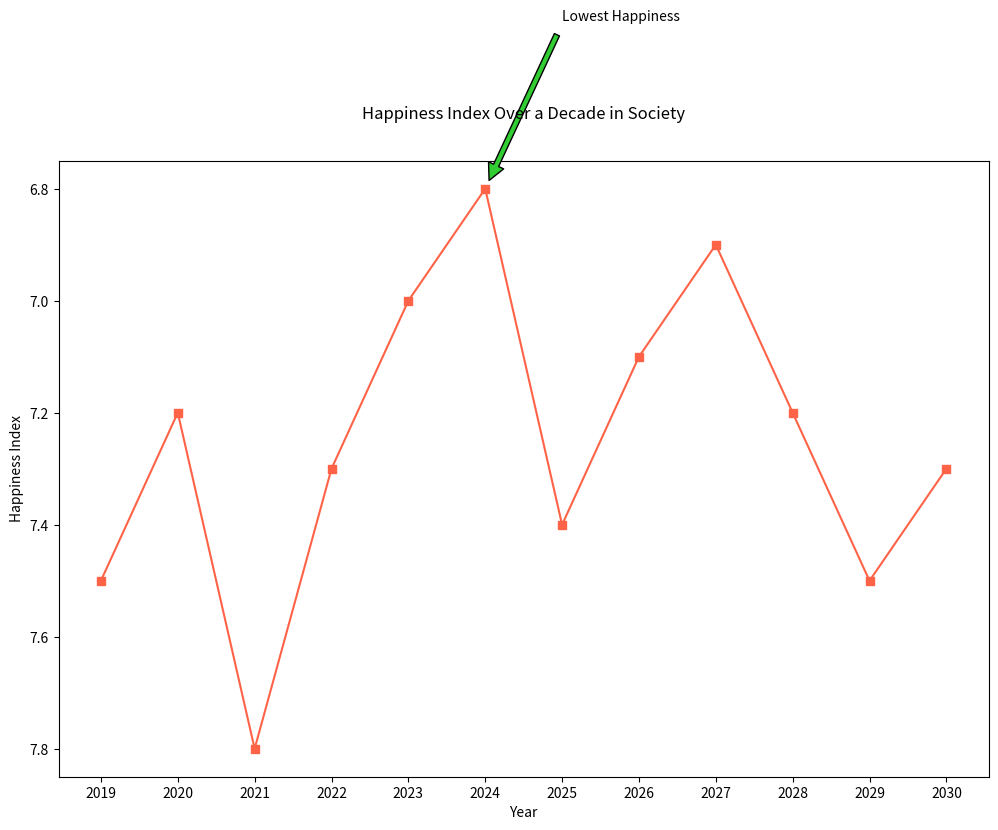

Here is the Python script that generated this plot:

import matplotlib.pyplot as plt

years = ["2019", "2020", "2021", "2022", "2023", "2024", "2025", "2026", "2027", "2028", "2029", "2030"]
happiness_index = [7.5, 7.2, 7.8, 7.3, 7.0, 6.8, 7.4, 7.1, 6.9, 7.2, 7.5, 7.3]

plt.figure(figsize=(12, 8))  # Adjust width and height of the chart
plt.plot(years, happiness_index, marker='s', linestyle='-', color='#FF6347')  # Specific hex color

# Annotation for the lowest happiness index
plt.annotate('Lowest Happiness', xy=('2024', 6.8), xytext=('2025', 6.5),
             arrowprops=dict(facecolor='#32CD32', shrink=0.05))

# Adding labels and title
plt.xlabel('Year')
plt.ylabel('Happiness Index')
plt.title('Happiness Index Over a Decade in Society', pad=30)  # Added padding to avoid overlap

plt.gca().invert_yaxis()  # Inverting the y-axis

# Showing the plot
plt.show()
